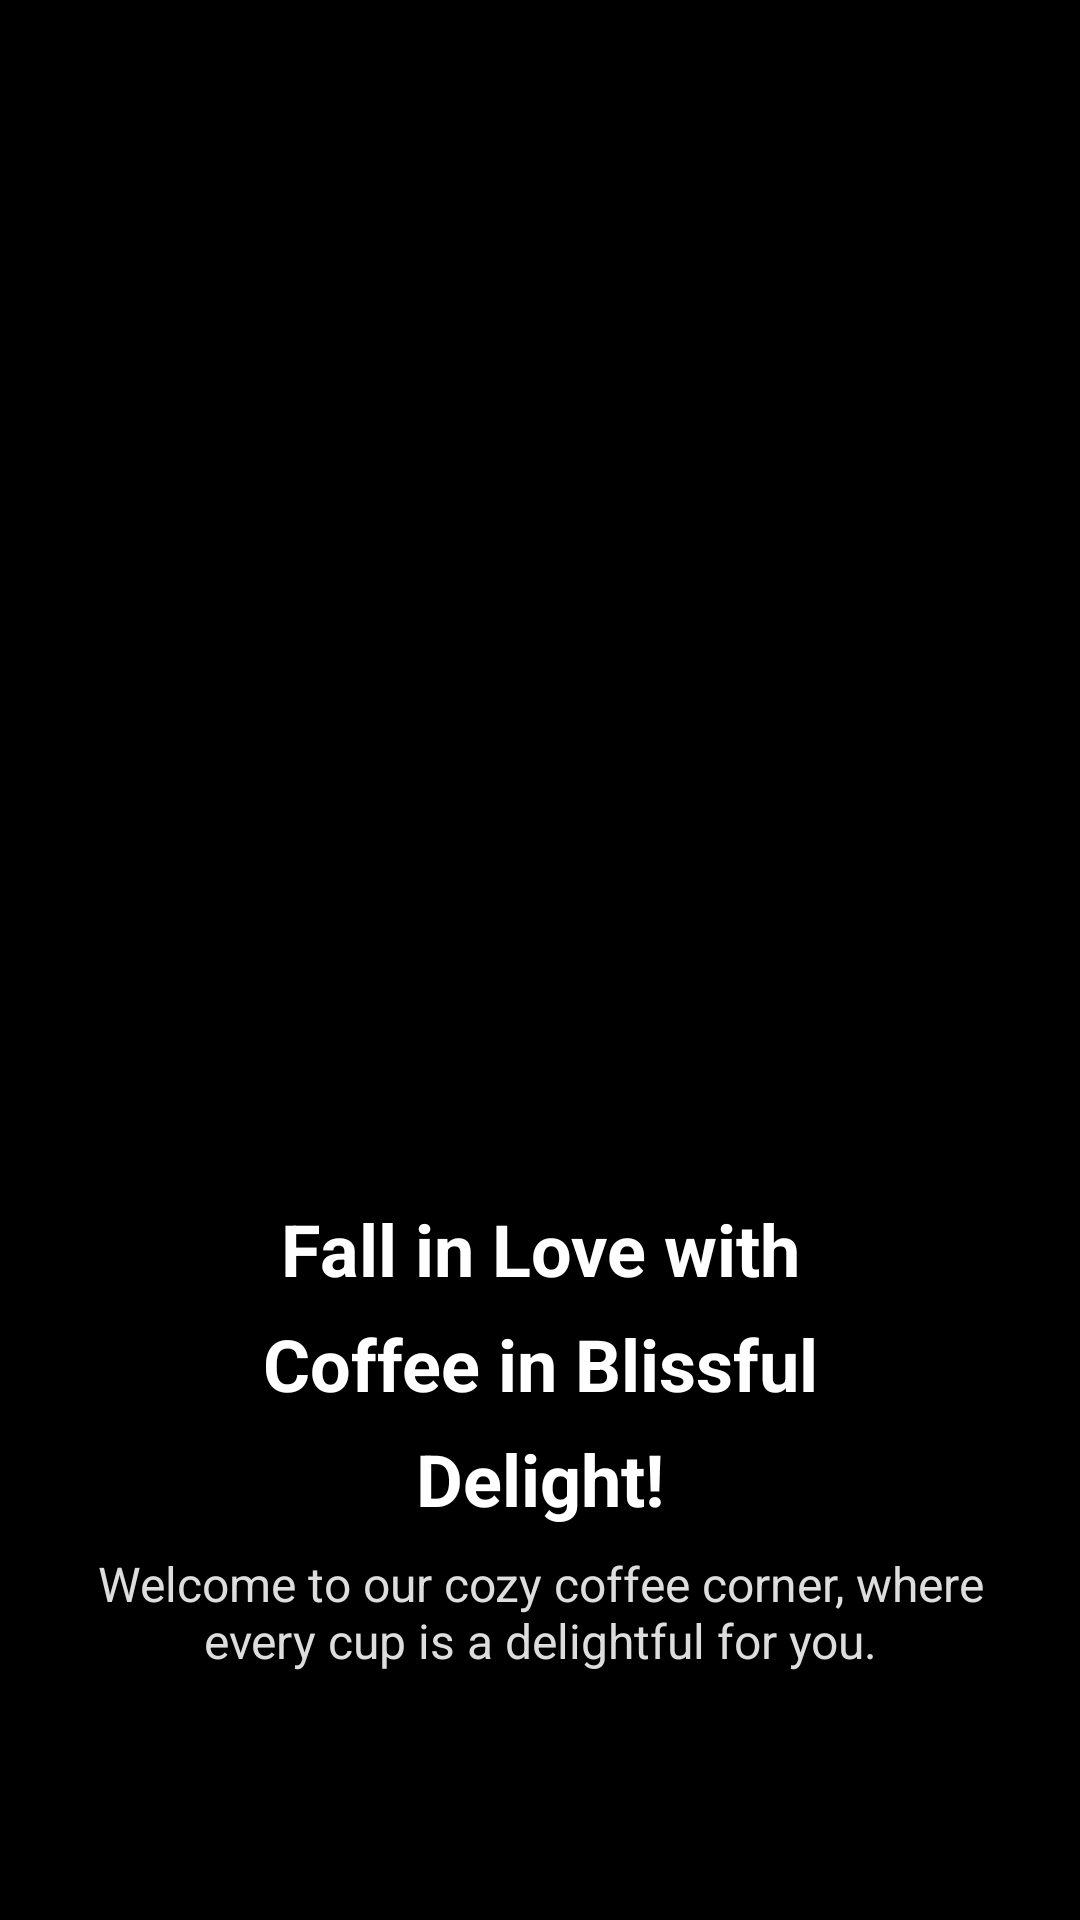

Android layout source for this screen:
<!-- AndroidManifest.xml: application theme Theme.CoffeeShopApp -->
<!-- res/layout/fragment_onboarding.xml -->
<?xml version="1.0" encoding="utf-8"?>
<LinearLayout xmlns:android="http://schemas.android.com/apk/res/android"
    android:layout_width="match_parent"
    android:layout_height="match_parent"
    android:orientation="vertical"
    android:background="#010001">

    
    <ImageView
        android:id="@+id/coffeeImage"
        android:layout_width="match_parent"
        android:layout_height="0dp"
        android:layout_weight="5"
        android:contentDescription="@string/on_boarding_coffee_image"
        android:scaleType="centerCrop"
    android:src="@drawable/image_background" />

    
    <LinearLayout
        android:layout_width="match_parent"
        android:layout_height="0dp"
        android:layout_weight="3"
        android:orientation="vertical"
        android:paddingLeft="24dp"
        android:paddingRight="24dp"
        android:paddingBottom="24dp"
        android:background="#000000">

        
        <TextView
            android:id="@+id/title"
            android:layout_width="match_parent"
            android:layout_height="wrap_content"
            android:text="@string/fall_in_love_with_ncoffee_in_blissful_ndelight"
            android:textColor="@android:color/white"
            android:textSize="24sp"
            android:textStyle="bold"
            android:lineSpacingExtra="10dp"
            android:gravity="center"
            android:paddingBottom="8dp"
            />

        
        <TextView
            android:id="@+id/subtitle"
            android:layout_width="match_parent"
            android:layout_height="wrap_content"
            android:text="@string/welcome"
            android:textColor="#DDDDDD"
            android:textSize="16sp"
            android:gravity="center"
            android:paddingBottom="30dp" />

        
        <Button
            android:id="@+id/startBtn"
            android:layout_width="match_parent"
            android:layout_height="55dp"
            android:text="@string/get_started"
            android:textSize="16sp"
            android:textStyle="bold"
            android:backgroundTint="@color/primary_color" />

    </LinearLayout>

</LinearLayout>
<!-- resources referenced by this layout -->
<resources>
  <color name="primary_color">#C67C4D</color>
  <string name="fall_in_love_with_ncoffee_in_blissful_ndelight">Fall in Love with\nCoffee in Blissful\nDelight!</string>
  <string name="get_started">Get Started</string>
  <string name="on_boarding_coffee_image">on Boarding Coffee Image</string>
  <string name="welcome">Welcome to our cozy coffee corner, where every cup is a delightful for you.</string>
</resources>
